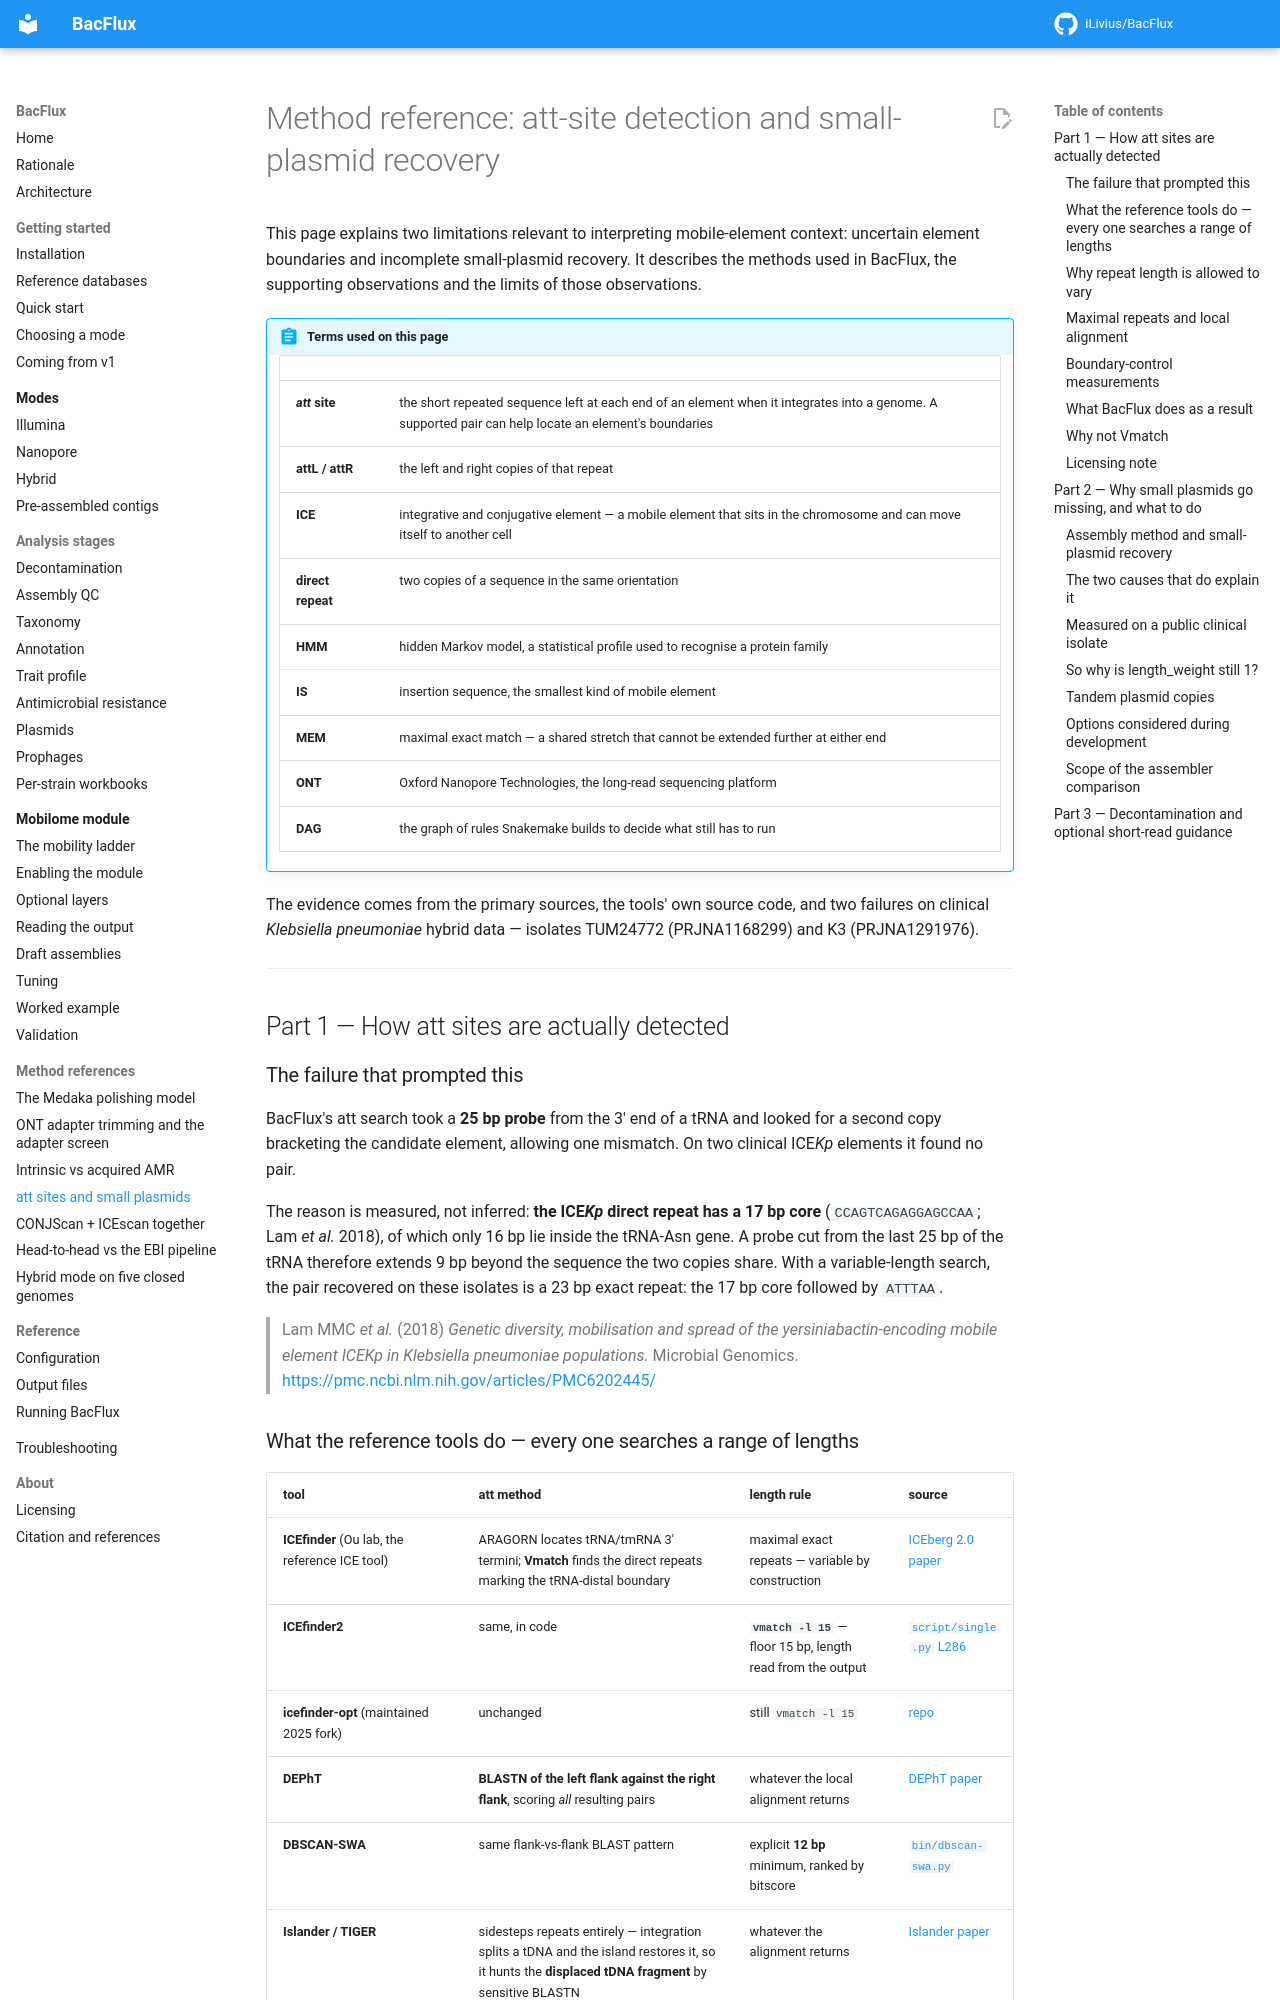

repository: iLivius/BacFlux · page: methods_att_and_small_plasmids/index.html · generator: mkdocs

# Method reference: att-site detection and small-plasmid recovery

This page explains two limitations relevant to interpreting mobile-element context:
uncertain element boundaries and incomplete small-plasmid recovery. It describes the
methods used in BacFlux, the supporting observations and the limits of those observations.

!!! abstract "Terms used on this page"

    | | |
    |---|---|
    | ***att* site** | the short repeated sequence left at each end of an element when it integrates into a genome. A supported pair can help locate an element's boundaries |
    | **attL / attR** | the left and right copies of that repeat |
    | **ICE** | integrative and conjugative element — a mobile element that sits in the chromosome and can move itself to another cell |
    | **direct repeat** | two copies of a sequence in the same orientation |
    | **HMM** | hidden Markov model, a statistical profile used to recognise a protein family |
    | **IS** | insertion sequence, the smallest kind of mobile element |
    | **MEM** | maximal exact match — a shared stretch that cannot be extended further at either end |
    | **ONT** | Oxford Nanopore Technologies, the long-read sequencing platform |
    | **DAG** | the graph of rules Snakemake builds to decide what still has to run |

The evidence comes from the primary sources, the tools' own source code, and two
failures on clinical *Klebsiella pneumoniae* hybrid data — isolates TUM24772
(PRJNA1168299) and K3 (PRJNA1291976).

---

## Part 1 — How att sites are actually detected

### The failure that prompted this

BacFlux's att search took a **25 bp probe** from the 3′ end of a tRNA and looked for
a second copy bracketing the candidate element, allowing one mismatch. On two clinical
ICE*Kp* elements it found no pair.

The reason is measured, not inferred: **the ICE*Kp* direct repeat has a 17 bp core**
(`CCAGTCAGAGGAGCCAA`; Lam *et al.* 2018), of which only 16 bp lie inside the tRNA-Asn
gene. A probe cut from the last 25 bp of the tRNA therefore extends 9 bp beyond the
sequence the two copies share. With a variable-length search, the pair recovered on
these isolates is a 23 bp exact repeat: the 17 bp core followed by `ATTTAA`.

> Lam MMC *et al.* (2018) *Genetic diversity, mobilisation and spread of the
> yersiniabactin-encoding mobile element ICEKp in Klebsiella pneumoniae
> populations.* Microbial Genomics.
> <https://pmc.ncbi.nlm.nih.gov/articles/PMC6202445/>

### What the reference tools do — every one searches a range of lengths

| tool | att method | length rule | source |
|---|---|---|---|
| **ICEfinder** (Ou lab, the reference ICE tool) | ARAGORN locates tRNA/tmRNA 3′ termini; **Vmatch** finds the direct repeats marking the tRNA-distal boundary | maximal exact repeats — variable by construction | [ICEberg 2.0 paper](https://pmc.ncbi.nlm.nih.gov/articles/PMC6323972/) |
| **ICEfinder2** | same, in code | **`vmatch -l 15`** — floor 15 bp, length read from the output | [`script/single.py` L286](https://github.com/EBI-Metagenomics/icefinder2/blob/main/script/single.py) |
| **icefinder-opt** (maintained 2025 fork) | unchanged | still `vmatch -l 15` | [repo](https://github.com/guogenglin/icefinder-opt) |
| **DEPhT** | **BLASTN of the left flank against the right flank**, scoring *all* resulting pairs | whatever the local alignment returns | [DEPhT paper](https://pmc.ncbi.nlm.nih.gov/articles/PMC9303363/) |
| **DBSCAN-SWA** | same flank-vs-flank BLAST pattern | explicit **12 bp** minimum, ranked by bitscore | [`bin/dbscan-swa.py`](https://github.com/HIT-ImmunologyLab/DBSCAN-SWA/blob/master/bin/dbscan-swa.py) |
| **Islander / TIGER** | sidesteps repeats entirely — integration splits a tDNA and the island restores it, so it hunts the **displaced tDNA fragment** by sensitive BLASTN | whatever the alignment returns | [Islander paper](https://pmc.ncbi.nlm.nih.gov/articles/PMC4383910/) |
| **IntegronFinder** | covariance model (Infernal) for *attC* | bounded variable length, defaults 40–200 bp | [NAR 2016](https://academic.oup.com/nar/article/44/10/4539/2516972) |
| IslandViewer components (IslandPath-DIMOB, SIGI-HMM), alien_hunter, PAIDB | **do not detect att sites at all** — compositional / mobility-gene methods | n/a | [IslandViewer 4](https://academic.oup.com/nar/article/45/W1/W30/3787837) |

IslandViewer integrates Islander *specifically because* its own compositional
predictors have poor boundary accuracy — so they offer no precedent for
boundary calling.
